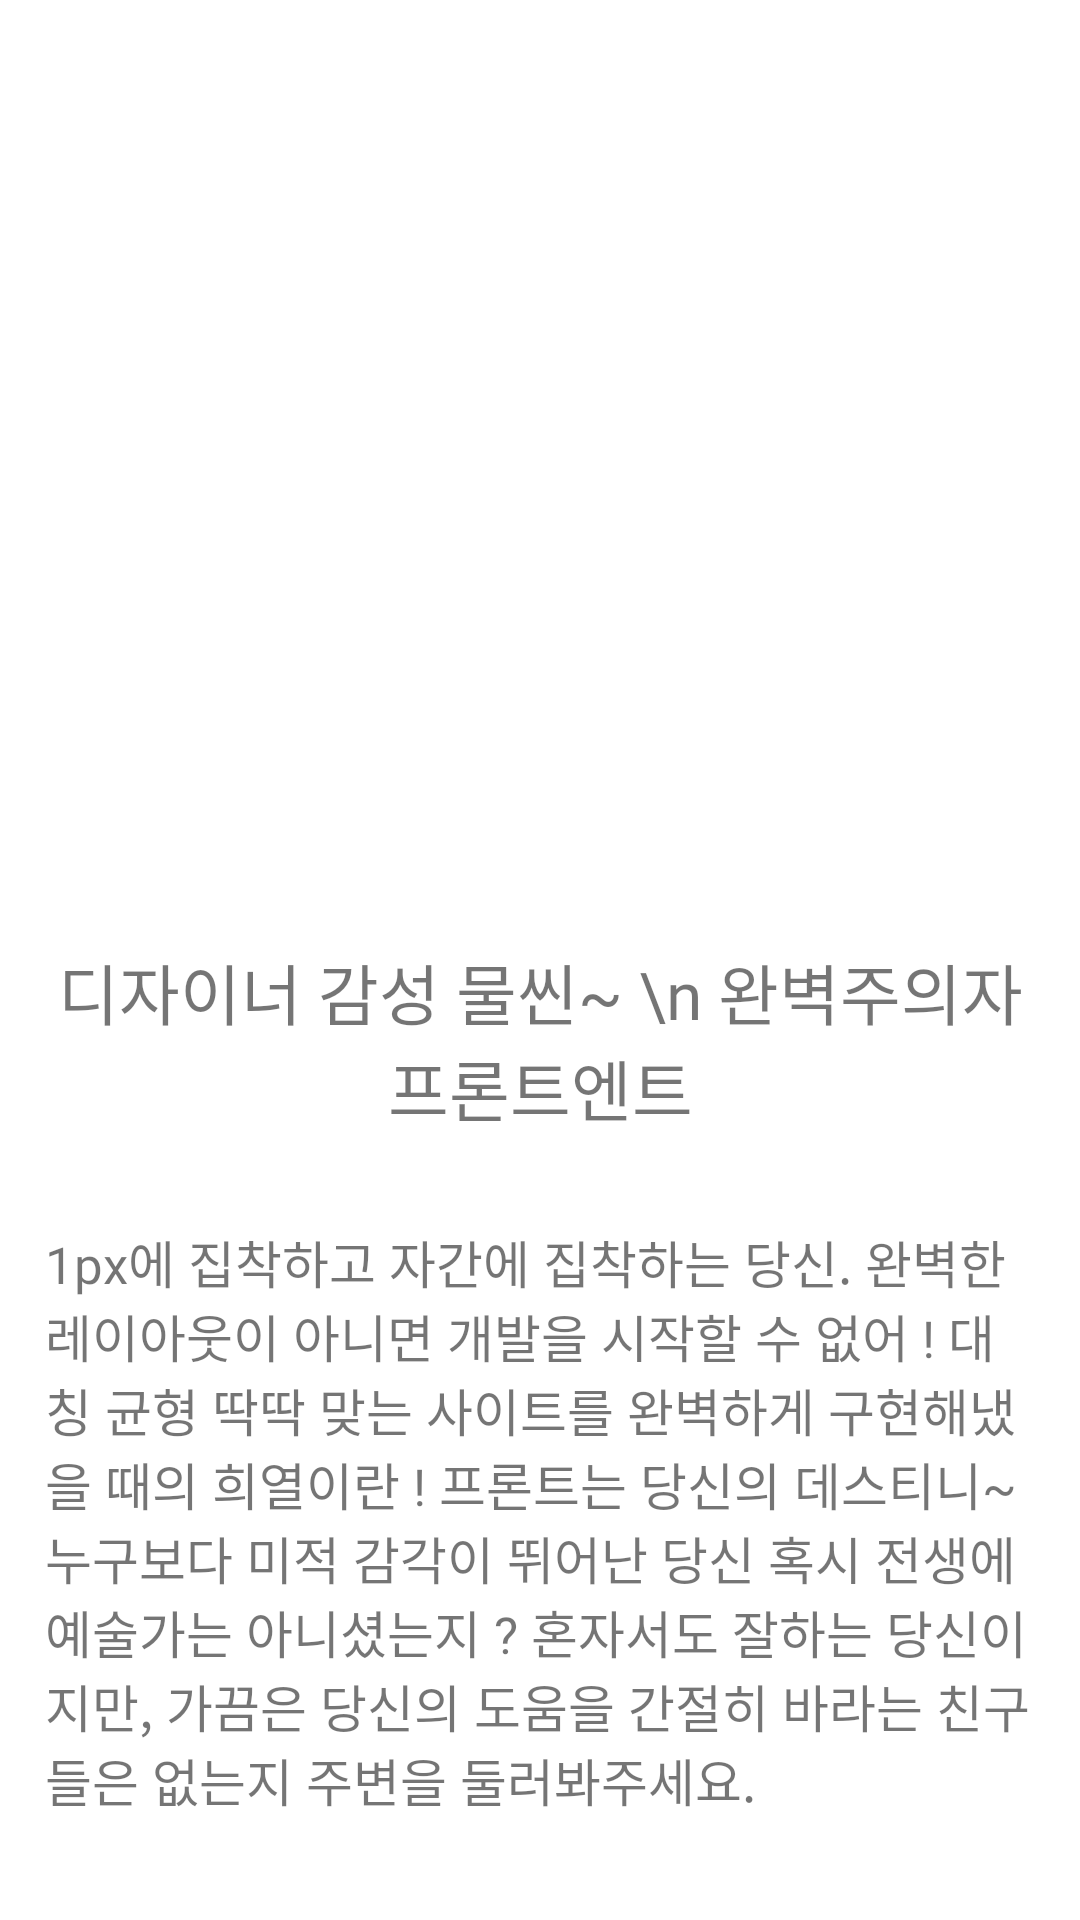

Android layout source for this screen:
<!-- AndroidManifest.xml: application theme AppTheme -->
<!-- res/layout/activity_result.xml -->
<?xml version="1.0" encoding="utf-8"?>
<LinearLayout xmlns:android="http://schemas.android.com/apk/res/android"
    android:layout_width="match_parent"
    android:layout_height="match_parent"
    android:background="@color/Background"
    android:gravity="center"
    android:orientation="vertical">

    <ImageView
        android:id="@+id/imageResult"
        android:layout_width="wrap_content"
        android:layout_height="300dp"
        android:src="@drawable/frontend" />

    <TextView
        android:id="@+id/textResult1"
        android:layout_width="wrap_content"
        android:layout_height="wrap_content"
        android:layout_margin="15dp"
        android:fontFamily="@font/dunggeunmo"
        android:gravity="center"
        android:text="디자이너 감성 물씬~ \n 완벽주의자 프론트엔트"
        android:textColor="@color/text"
        android:textSize="22dp" />


    <TextView
        android:id="@+id/textResult2"
        android:layout_width="wrap_content"
        android:layout_height="wrap_content"
        android:layout_margin="15dp"
        android:fontFamily="@font/dunggeunmo"
        android:text="1px에 집착하고 자간에 집착하는 당신. 완벽한 레이아웃이 아니면 개발을 시작할 수 없어 ! 대칭 균형 딱딱 맞는 사이트를 완벽하게 구현해냈을 때의 희열이란 ! 프론트는 당신의 데스티니~ 누구보다 미적 감각이 뛰어난 당신 혹시 전생에 예술가는 아니셨는지 ? 혼자서도 잘하는 당신이지만, 가끔은 당신의 도움을 간절히 바라는 친구들은 없는지 주변을 둘러봐주세요."
        android:textColor="@color/text"
        android:textSize="17dp" />

    <LinearLayout
        android:layout_width="match_parent"
        android:layout_height="wrap_content"
        android:gravity="center"
        android:layout_marginTop="20dp">

        <Button
            android:id="@+id/vedioBtn"
            android:layout_width="wrap_content"
            android:layout_height="wrap_content"
            android:background="#99ccff"
            android:padding="10dp"
            android:text="설명보기"
            android:textSize="20dp"
            android:layout_marginRight="10dp"/>

        <Button
            android:id="@+id/btnBack"
            android:layout_width="wrap_content"
            android:layout_height="wrap_content"
            android:background="#99ccff"
            android:text="다시하기"
            android:padding="10dp"
            android:textSize="20dp"
            android:layout_marginLeft="10dp"
            android:layout_marginRight="10dp"/>

        <Button
            android:id="@+id/shareBtn"
            android:layout_width="wrap_content"
            android:layout_height="wrap_content"
            android:background="#99ccff"
            android:text="공유하기"
            android:textSize="20dp"
            android:padding="10dp"
            android:layout_marginLeft="10dp"/>

    </LinearLayout>





</LinearLayout>
<!-- resources referenced by this layout -->
<resources>
  <color name="Background">#FFFFFF</color>
  <style name="AppTheme" parent="Theme.AppCompat.DayNight.DarkActionBar">
          <item name="colorPrimary">@color/Primary</item>
          <item name="colorPrimaryDark">@color/PrimaryVariant</item>
          <item name="colorAccent">@color/Secondary</item>
          <item name="android:colorBackground">@color/Background</item>
      </style>
  <color name="Primary">#000022</color>
  <color name="PrimaryVariant">#3700B3</color>
  <color name="Secondary">#03DAC6</color>
</resources>
